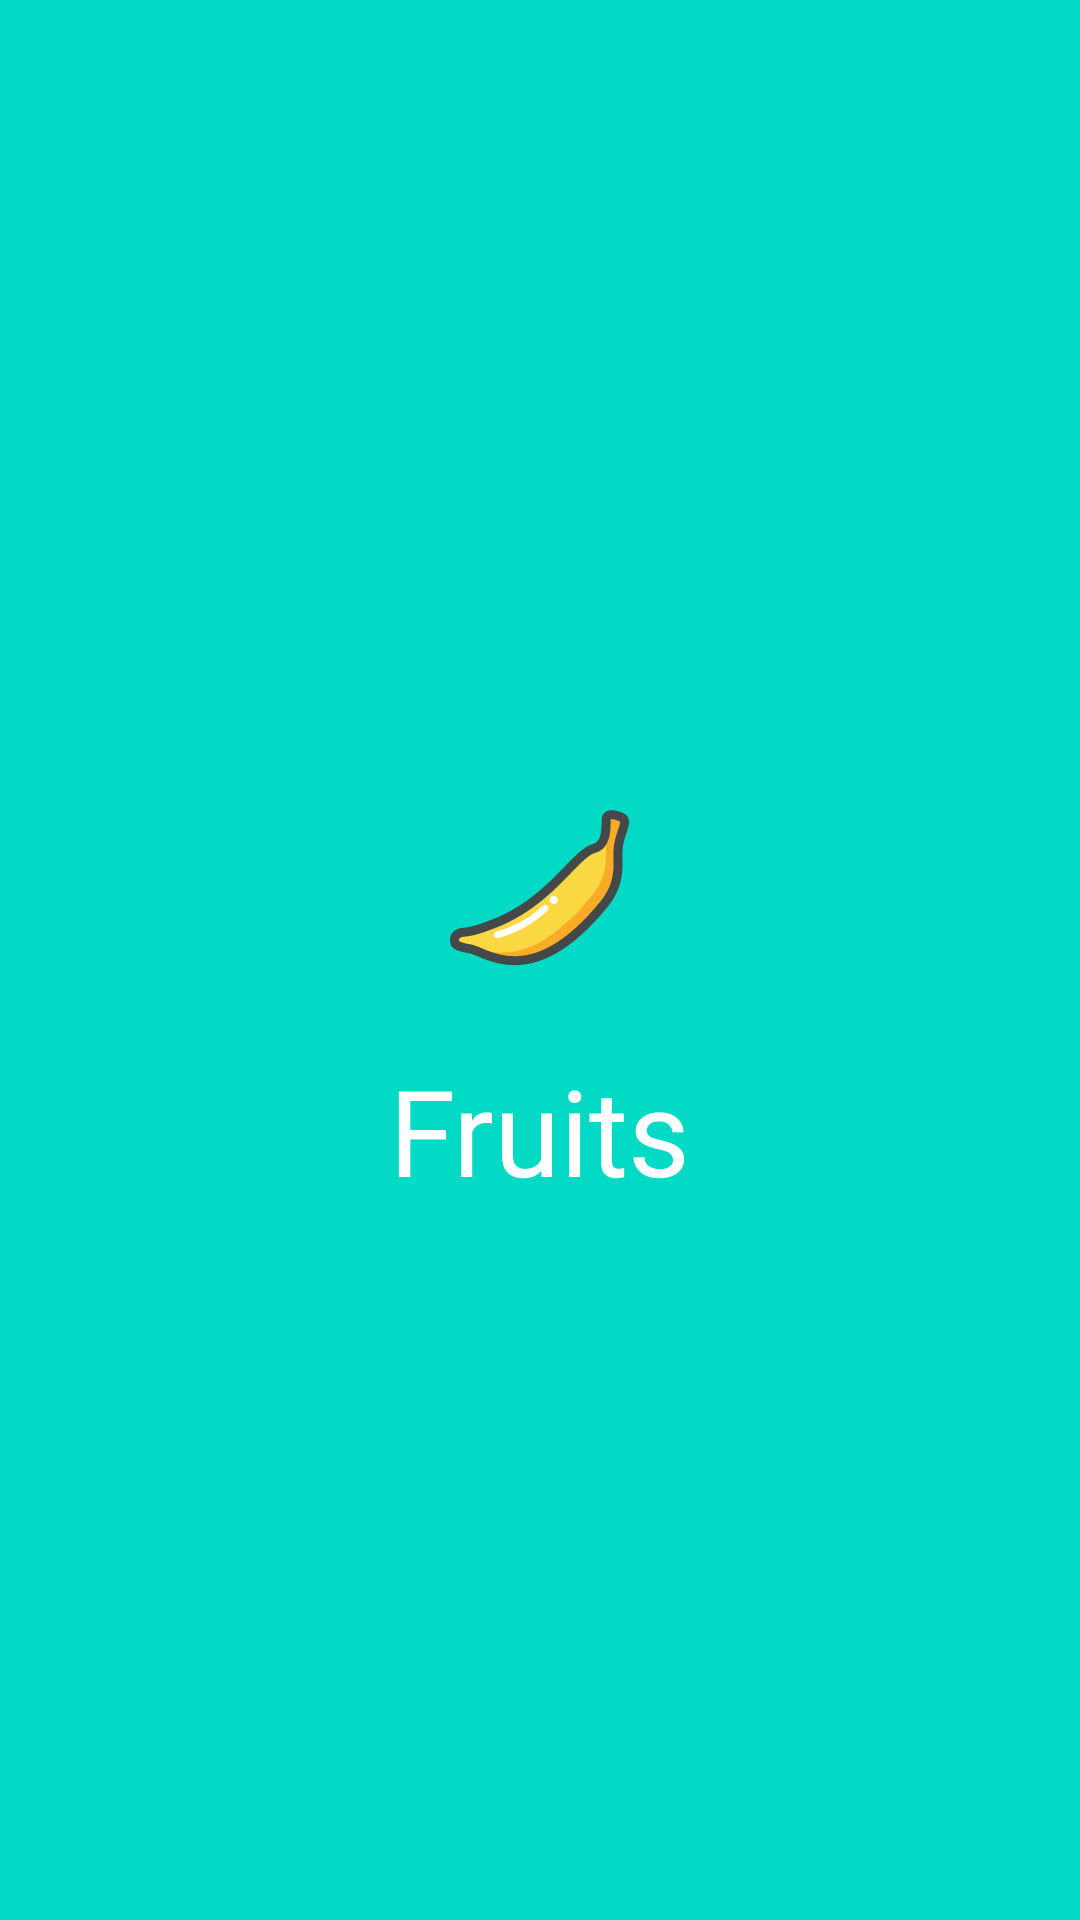

Produce the Android XML layout that renders to this screen, including the resource entries it uses.
<!-- AndroidManifest.xml: application theme Theme.Fruit -->
<!-- res/layout/activity_main.xml -->
<?xml version="1.0" encoding="utf-8"?>
<androidx.constraintlayout.widget.ConstraintLayout xmlns:android="http://schemas.android.com/apk/res/android"
    xmlns:app="http://schemas.android.com/apk/res-auto"
    xmlns:tools="http://schemas.android.com/tools"
    android:layout_width="match_parent"
    android:layout_height="match_parent"
    android:background="@color/teal_200"
    tools:context=".MainActivity">


    <ImageView
        android:id="@+id/appleIcon"
        android:layout_width="60dp"
        android:layout_height="60dp"
        android:layout_marginEnd="12dp"
        app:layout_constraintBottom_toBottomOf="@+id/bananaIcon"
        app:layout_constraintEnd_toStartOf="@+id/bananaIcon"
        app:srcCompat="@drawable/apple_icon" />

    <ImageView
        android:id="@+id/bananaIcon"
        android:layout_width="60dp"
        android:layout_height="60dp"
        android:layout_marginBottom="48dp"
        app:layout_constraintBottom_toBottomOf="parent"
        app:layout_constraintEnd_toEndOf="parent"
        app:layout_constraintStart_toStartOf="parent"
        app:layout_constraintTop_toTopOf="parent"
        app:srcCompat="@drawable/banana_icon" />

    <ImageView
        android:id="@+id/pearIcon"
        android:layout_width="60dp"
        android:layout_height="60dp"
        android:layout_marginStart="12dp"
        app:layout_constraintBottom_toBottomOf="@+id/bananaIcon"
        app:layout_constraintStart_toEndOf="@+id/bananaIcon"
        app:layout_constraintTop_toTopOf="@+id/bananaIcon"
        app:srcCompat="@drawable/pear_icon" />


    <TextView
        android:id="@+id/fruitsTextView"
        android:layout_width="wrap_content"
        android:layout_height="wrap_content"
        android:layout_marginTop="24dp"
        android:text="Fruits"
        android:textColor="@color/white"
        android:textSize="40sp"
        android:fontFamily="@font/archivo_black"
        app:layout_constraintEnd_toEndOf="@+id/pearIcon"
        app:layout_constraintStart_toStartOf="@+id/appleIcon"
        app:layout_constraintTop_toBottomOf="@+id/bananaIcon" />

</androidx.constraintlayout.widget.ConstraintLayout>
<!-- resources referenced by this layout -->
<resources>
  <!-- drawable banana_icon: vector/xml drawable (drawable, 3703 chars, omitted) -->
  <style name="Theme.Fruit" parent="Theme.MaterialComponents.DayNight.DarkActionBar">
          
          <item name="colorPrimary">@color/purple_500</item>
          <item name="colorPrimaryVariant">@color/purple_700</item>
          <item name="colorOnPrimary">@color/white</item>
          
          <item name="colorSecondary">@color/teal_200</item>
          <item name="colorSecondaryVariant">@color/teal_700</item>
          <item name="colorOnSecondary">@color/black</item>
          
          <item name="android:statusBarColor">?attr/colorPrimaryVariant</item>
          
      </style>
  <!-- not gathered from this repository: default colours our renderer supplied (Android Studio template values) -->
  <color name="purple_500">#FF6200EE</color>
  <color name="purple_700">#FF3700B3</color>
  <color name="teal_200">#FF03DAC5</color>
  <color name="teal_700">#FF018786</color>
  <color name="black">#FF000000</color>
  <color name="white">#FFFFFFFF</color>
</resources>
